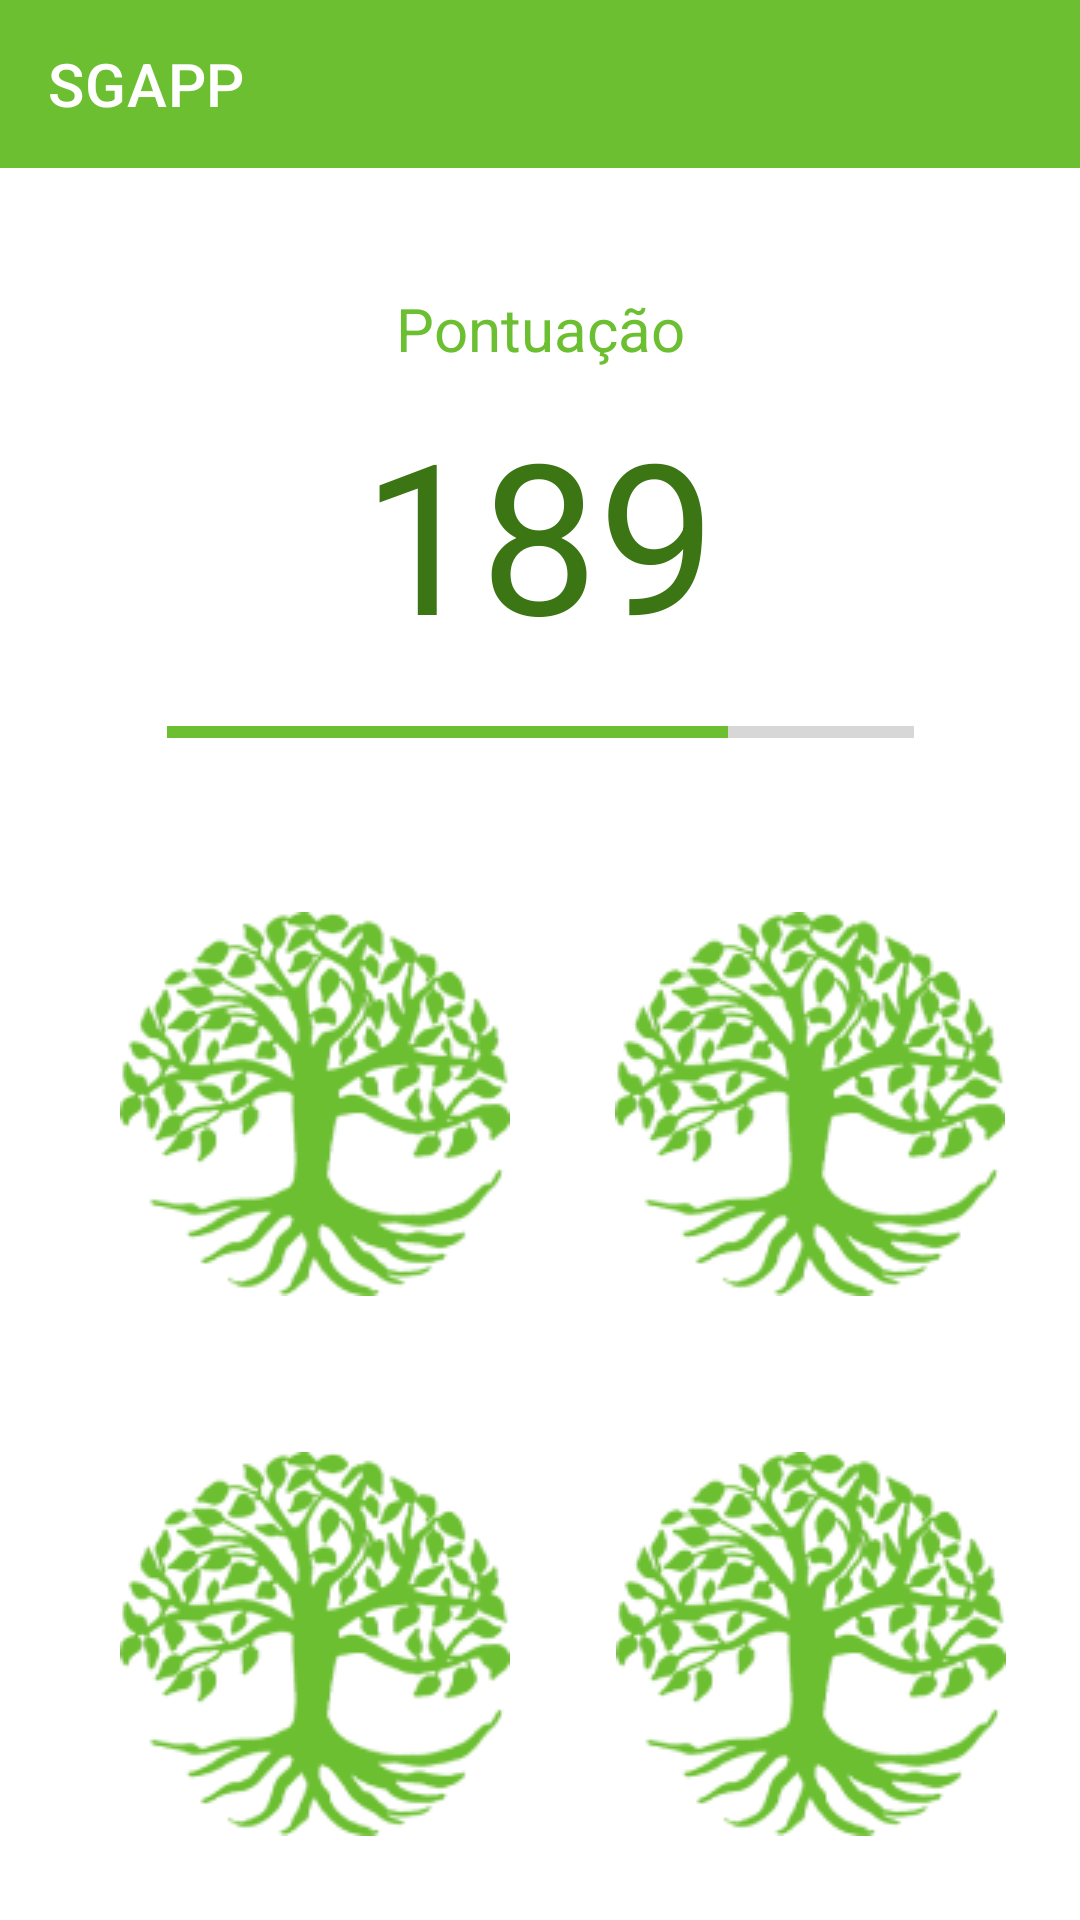

Produce the Android XML layout that renders to this screen, including the resource entries it uses.
<!-- AndroidManifest.xml: application theme Theme.ESGApp -->
<!-- res/layout/home.xml -->
<?xml version="1.0" encoding="utf-8"?>
<androidx.constraintlayout.widget.ConstraintLayout xmlns:android="http://schemas.android.com/apk/res/android"
    xmlns:app="http://schemas.android.com/apk/res-auto"
    xmlns:tools="http://schemas.android.com/tools"
    android:layout_width="match_parent"
    android:layout_height="match_parent"
    android:foregroundTint="#BA2121">

    <androidx.appcompat.widget.Toolbar
        android:id="@+id/toolbar"
        android:layout_width="409dp"
        android:layout_height="wrap_content"
        android:background="@color/green"
        android:minHeight="?attr/actionBarSize"
        android:theme="?attr/actionBarTheme"
        app:layout_constraintTop_toTopOf="parent"
        app:navigationIcon="@drawable/menu"
        app:title="SGAPP"
        app:titleTextColor="@color/white" />

    <TextView
        android:id="@+id/textView3"
        android:layout_width="wrap_content"
        android:layout_height="wrap_content"
        android:layout_marginTop="40dp"
        android:text="Pontuação"
        android:textSize="20sp"
        android:textColor="@color/green"
        app:layout_constraintEnd_toEndOf="parent"
        app:layout_constraintStart_toStartOf="parent"
        app:layout_constraintTop_toBottomOf="@+id/toolbar" />

    <TextView
        android:id="@+id/textView2"
        android:layout_width="wrap_content"
        android:layout_height="wrap_content"
        android:layout_marginTop="8dp"
        android:text="189"
        android:textSize="70sp"
        app:layout_constraintEnd_toEndOf="parent"
        app:layout_constraintHorizontal_bias="0.498"
        app:layout_constraintStart_toStartOf="parent"
        app:layout_constraintTop_toBottomOf="@+id/textView3"
        android:textColor="@color/green_700" />

    <ProgressBar
        android:id="@+id/progressBar4"
        style="?android:attr/progressBarStyleHorizontal"
        android:layout_width="249dp"
        android:layout_height="20dp"
        android:layout_marginTop="10dp"
        android:progress="75"
        android:progressTint="@color/green"
        app:layout_constraintEnd_toEndOf="parent"
        app:layout_constraintStart_toStartOf="parent"
        app:layout_constraintTop_toBottomOf="@+id/textView2" />



    <ImageButton
        android:id="@+id/imageButton7"
        android:layout_width="wrap_content"
        android:layout_height="wrap_content"
        android:layout_marginStart="28dp"
        android:layout_marginTop="40dp"
        app:layout_constraintStart_toStartOf="parent"
        app:layout_constraintTop_toBottomOf="@+id/progressBar4"
        app:srcCompat="@drawable/logo"
        android:backgroundTint="@color/white"
        />

    <ImageButton
        android:id="@+id/imageButton9"
        android:layout_width="wrap_content"
        android:layout_height="wrap_content"
        android:layout_marginStart="28dp"
        android:layout_marginTop="32dp"
        app:layout_constraintStart_toStartOf="parent"
        app:layout_constraintTop_toBottomOf="@+id/imageButton7"
        app:srcCompat="@drawable/logo"
        android:backgroundTint="@color/white"/>

    <ImageButton
        android:id="@+id/imageButton8"
        android:layout_width="wrap_content"
        android:layout_height="wrap_content"
        android:layout_marginTop="40dp"
        app:layout_constraintEnd_toEndOf="parent"
        app:layout_constraintHorizontal_bias="0.459"
        app:layout_constraintStart_toEndOf="@+id/imageButton7"
        app:layout_constraintTop_toBottomOf="@+id/progressBar4"
        app:srcCompat="@drawable/logo"
        android:backgroundTint="@color/white"
        />

    <ImageButton
        android:id="@+id/imageButton10"
        android:layout_width="wrap_content"
        android:layout_height="wrap_content"
        android:layout_marginTop="32dp"
        app:layout_constraintEnd_toEndOf="parent"
        app:layout_constraintHorizontal_bias="0.466"
        app:layout_constraintStart_toEndOf="@+id/imageButton7"
        app:layout_constraintTop_toBottomOf="@+id/imageButton8"
        app:srcCompat="@drawable/logo"
        android:backgroundTint="@color/white"/>




</androidx.constraintlayout.widget.ConstraintLayout>
<!-- resources referenced by this layout -->
<resources>
  <color name="green">#6BBF30</color>
  <color name="green_700">#3C7514</color>
  <color name="white">#FFFFFFFF</color>
  <!-- drawable logo: png bitmap (drawable, 22182 bytes) -->
  <style name="Theme.ESGApp" parent="Theme.MaterialComponents.DayNight.NoActionBar">
          
          <item name="colorPrimary">@color/purple_500</item>
          <item name="colorPrimaryVariant">@color/purple_700</item>
          <item name="colorOnPrimary">@color/white</item>
          
          <item name="colorSecondary">@color/teal_200</item>
          <item name="colorSecondaryVariant">@color/teal_700</item>
          <item name="colorOnSecondary">@color/black</item>
          
          <item name="android:statusBarColor" tools:targetApi="l">@color/green</item>
          
      </style>
  <color name="purple_500">#FF6200EE</color>
  <color name="purple_700">#FF3700B3</color>
  <color name="teal_200">#FF03DAC5</color>
  <color name="teal_700">#FF018786</color>
  <color name="black">#FF000000</color>
</resources>
